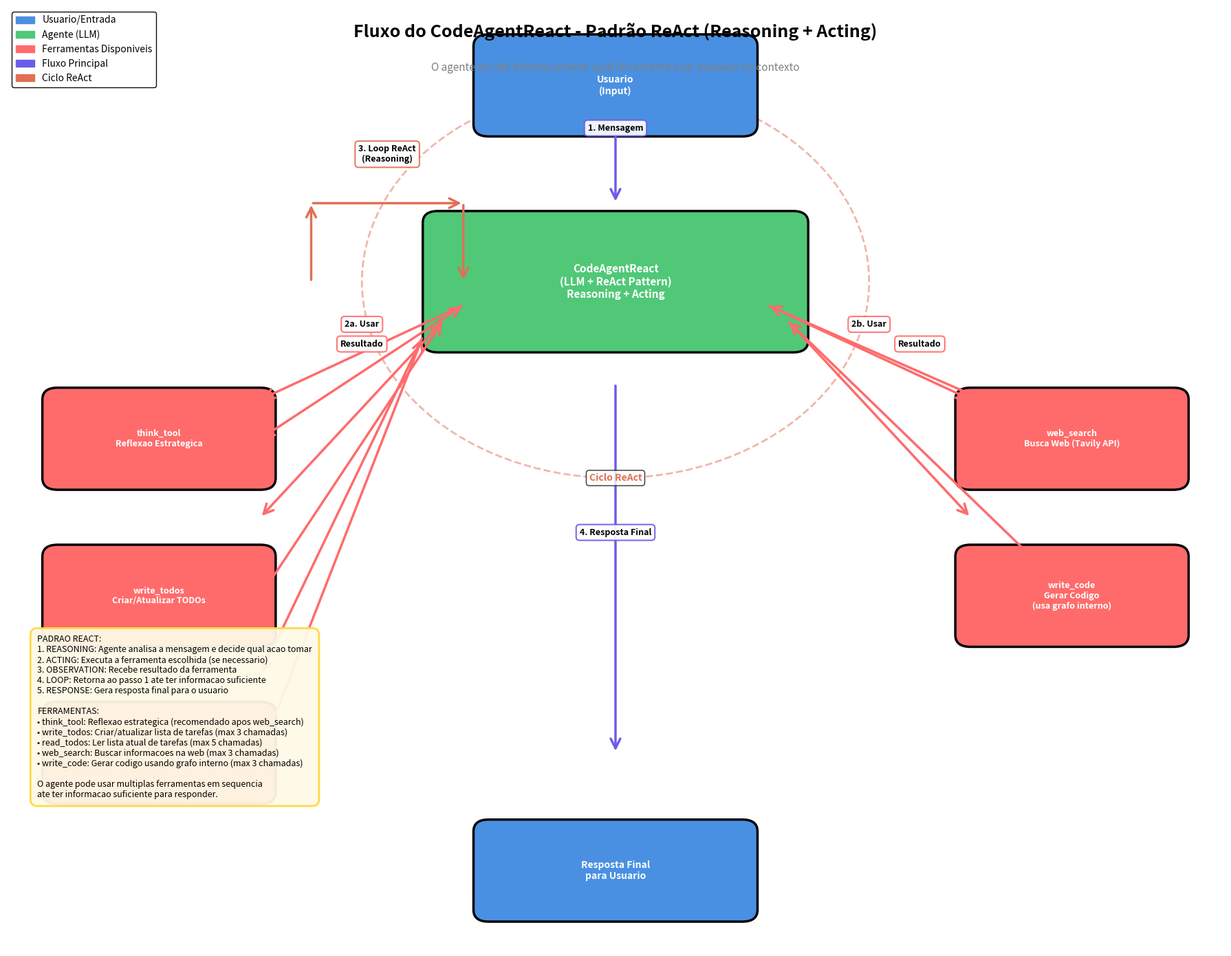

The matplotlib source for this figure:
"""
Script para gerar diagrama do fluxo do CodeAgentReact
"""
import matplotlib.pyplot as plt
import matplotlib.patches as mpatches
from matplotlib.patches import FancyBboxPatch, FancyArrowPatch

# Configuração da figura
fig, ax = plt.subplots(1, 1, figsize=(18, 14))
ax.set_xlim(0, 12)
ax.set_ylim(0, 12)
ax.axis('off')

# Cores
color_user = '#4A90E2'  # Azul
color_agent = '#50C878'  # Verde
color_tool = '#FF6B6B'  # Vermelho
color_decision = '#FFD93D'  # Amarelo
color_flow = '#6C5CE7'  # Roxo
color_loop = '#E17055'  # Laranja

# Função para criar caixas arredondadas
def create_box(ax, x, y, width, height, text, color, text_color='white', fontsize=10):
    box = FancyBboxPatch(
        (x - width/2, y - height/2), width, height,
        boxstyle="round,pad=0.15",
        edgecolor='black',
        facecolor=color,
        linewidth=2.5
    )
    ax.add_patch(box)
    ax.text(x, y, text, ha='center', va='center', 
            color=text_color, fontsize=fontsize, weight='bold', wrap=True)

# Função para criar setas
def create_arrow(ax, x1, y1, x2, y2, label='', color='black', style='->', offset=0.3):
    arrow = FancyArrowPatch(
        (x1, y1), (x2, y2),
        arrowstyle=style,
        mutation_scale=25,
        color=color,
        linewidth=2.5,
        zorder=1
    )
    ax.add_patch(arrow)
    if label:
        mid_x, mid_y = (x1 + x2) / 2, (y1 + y2) / 2
        ax.text(mid_x, mid_y + offset, label, ha='center', va='bottom',
                fontsize=9, bbox=dict(boxstyle='round,pad=0.4', facecolor='white', 
                edgecolor=color, linewidth=1.5, alpha=0.9), weight='bold')

# === NÓS PRINCIPAIS ===

# Usuário
create_box(ax, 6, 11, 2.5, 1, 'Usuario\n(Input)', color_user)

# Agente ReAct (LLM) - Central
create_box(ax, 6, 8.5, 3.5, 1.5, 'CodeAgentReact\n(LLM + ReAct Pattern)\nReasoning + Acting', color_agent, fontsize=11)

# === FERRAMENTAS (Organizadas em grupos) ===

# Grupo 1: Planejamento e Reflexão (esquerda)
create_box(ax, 1.5, 6.5, 2, 1, 'think_tool\nReflexao Estrategica', color_tool, fontsize=9)

create_box(ax, 1.5, 4.5, 2, 1, 'write_todos\nCriar/Atualizar TODOs', color_tool, fontsize=9)

create_box(ax, 1.5, 2.5, 2, 1, 'read_todos\nLer TODOs Atuais', color_tool, fontsize=9)

# Grupo 2: Execução (direita)
create_box(ax, 10.5, 6.5, 2, 1, 'web_search\nBusca Web (Tavily API)', color_tool, fontsize=9)

create_box(ax, 10.5, 4.5, 2, 1, 'write_code\nGerar Codigo\n(usa grafo interno)', color_tool, fontsize=9)

# Resposta Final
create_box(ax, 6, 1, 2.5, 1, 'Resposta Final\npara Usuario', color_user)

# === SETAS E FLUXOS ===

# Fluxo principal: Usuário -> Agente
create_arrow(ax, 6, 10.5, 6, 9.5, '1. Mensagem', color_flow, offset=0.4)

# Agente -> Ferramentas (Think Tool)
create_arrow(ax, 4.5, 8.2, 2.5, 7, '2a. Usar', color_tool, offset=0.3)
create_arrow(ax, 2.5, 6.5, 4.5, 8.2, 'Resultado', color_tool, style='<->', offset=0.3)

# Agente -> Ferramentas (Write Todos)
create_arrow(ax, 4.3, 8, 2.5, 5.5, '', color_tool, offset=0.3)
create_arrow(ax, 2.5, 4.5, 4.3, 8, '', color_tool, style='<->', offset=0.3)

# Agente -> Ferramentas (Read Todos)
create_arrow(ax, 4.1, 7.8, 2.5, 3.5, '', color_tool, offset=0.3)
create_arrow(ax, 2.5, 2.5, 4.1, 7.8, '', color_tool, style='<->', offset=0.3)

# Agente -> Ferramentas (Web Search)
create_arrow(ax, 7.5, 8.2, 9.5, 7, '2b. Usar', color_tool, offset=0.3)
create_arrow(ax, 10.5, 6.5, 7.5, 8.2, 'Resultado', color_tool, style='<->', offset=0.3)

# Agente -> Ferramentas (Write Code)
create_arrow(ax, 7.7, 8, 9.5, 5.5, '', color_tool, offset=0.3)
create_arrow(ax, 10.5, 4.5, 7.7, 8, '', color_tool, style='<->', offset=0.3)

# Loop de volta ao agente (ciclo ReAct)
create_arrow(ax, 3, 8.5, 3, 9.5, '', color_loop, style='->', offset=0)
create_arrow(ax, 3, 9.5, 4.5, 9.5, '3. Loop ReAct\n(Reasoning)', color_loop, offset=0.5)
create_arrow(ax, 4.5, 9.5, 4.5, 8.5, '', color_loop, style='->', offset=0)

# Agente -> Resposta Final
create_arrow(ax, 6, 7.2, 6, 2.5, '4. Resposta Final', color_flow, offset=0.4)

# Título
ax.text(6, 11.8, 'Fluxo do CodeAgentReact - Padrão ReAct (Reasoning + Acting)', 
        ha='center', va='top', fontsize=18, weight='bold')

# Subtítulo explicativo
ax.text(6, 11.3, 'O agente decide dinamicamente qual ferramenta usar baseado no contexto', 
        ha='center', va='top', fontsize=11, style='italic', color='gray')

# Legenda
legend_elements = [
    mpatches.Patch(color=color_user, label='Usuario/Entrada'),
    mpatches.Patch(color=color_agent, label='Agente (LLM)'),
    mpatches.Patch(color=color_tool, label='Ferramentas Disponiveis'),
    mpatches.Patch(color=color_flow, label='Fluxo Principal'),
    mpatches.Patch(color=color_loop, label='Ciclo ReAct'),
]

ax.legend(handles=legend_elements, loc='upper left', fontsize=10, framealpha=0.95, 
          edgecolor='black', fancybox=True)

# Notas detalhadas
notes = """PADRAO REACT:
1. REASONING: Agente analisa a mensagem e decide qual acao tomar
2. ACTING: Executa a ferramenta escolhida (se necessario)
3. OBSERVATION: Recebe resultado da ferramenta
4. LOOP: Retorna ao passo 1 ate ter informacao suficiente
5. RESPONSE: Gera resposta final para o usuario

FERRAMENTAS:
• think_tool: Reflexao estrategica (recomendado apos web_search)
• write_todos: Criar/atualizar lista de tarefas (max 3 chamadas)
• read_todos: Ler lista atual de tarefas (max 5 chamadas)
• web_search: Buscar informacoes na web (max 3 chamadas)
• write_code: Gerar codigo usando grafo interno (max 3 chamadas)

O agente pode usar multiplas ferramentas em sequencia
ate ter informacao suficiente para responder."""

ax.text(0.3, 4, notes, ha='left', va='top', fontsize=9,
        bbox=dict(boxstyle='round,pad=0.8', facecolor='#FFF9E6', 
        edgecolor='#FFD93D', linewidth=2, alpha=0.95))

# Adicionar seta circular indicando o ciclo
circle_path = mpatches.Circle((6, 8.5), 2.5, fill=False, edgecolor=color_loop, 
                         linewidth=2, linestyle='--', alpha=0.5, zorder=0)
ax.add_patch(circle_path)
ax.text(6, 6, 'Ciclo ReAct', ha='center', va='center', fontsize=10, 
        style='italic', color=color_loop, weight='bold',
        bbox=dict(boxstyle='round,pad=0.3', facecolor='white', alpha=0.8))

plt.tight_layout()
plt.savefig('code_agent_react_flow.png', dpi=300, bbox_inches='tight', facecolor='white')
plt.savefig('code_agent_react_flow.svg', format='svg', bbox_inches='tight', facecolor='white')
print("Diagrama gerado: code_agent_react_flow.png e code_agent_react_flow.svg")
plt.close()
